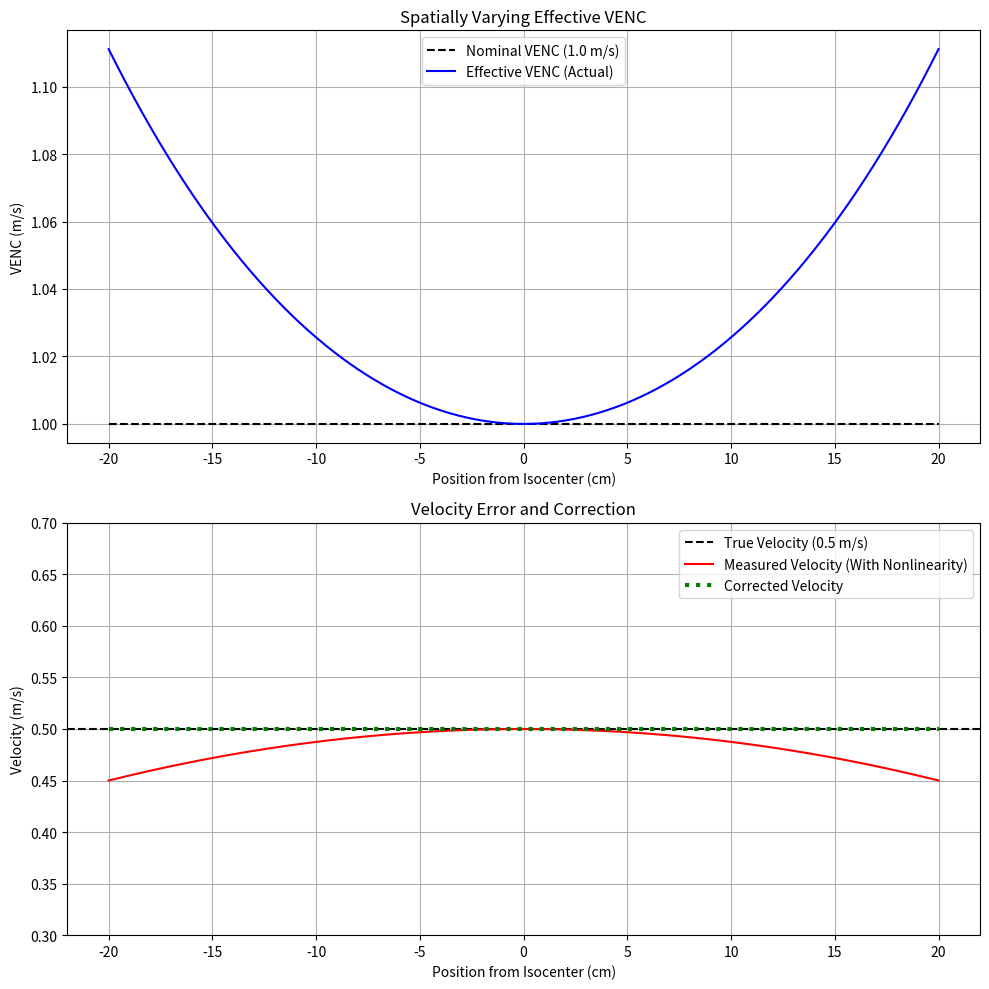

Here is the Python script that generated this plot:
import numpy as np
import matplotlib.pyplot as plt

# ---------------------------------------------------------
# 1. Setup Parameters (Physically Reasonable for MRI)
# ---------------------------------------------------------
v_true = 0.5            # Constant true velocity (m/s)
venc_nominal = 1.0      # Set VENC on the scanner (m/s)
x = np.linspace(-0.2, 0.2, 500)  # 40cm Field of View (-20cm to +20cm)

# Proposing a physically reasonable model: 
# Most gradients weaken (roll-off) at the edges.
# alpha = -0.1 means a 10% drop in strength at the edge of the FOV.
alpha = -0.1 
L = 0.2  # Characteristic length (m)

# ---------------------------------------------------------
# 2. Gradient Nonlinearity Model
# ---------------------------------------------------------
# g_error represents the deviation factor G_actual / G_nominal
g_error = 1 + alpha * (x / L)**2 

# ---------------------------------------------------------
# 3. Simulation: The Effect on VENC and Velocity
# ---------------------------------------------------------
# Effective VENC: If gradient is weak, VENC effectively increases 
# (it takes more velocity to reach a 180-degree phase shift)
venc_effective = venc_nominal / g_error

# Step A: Calculate the actual Phase (phi) the scanner receives
# phi = (v_true / venc_effective) * pi
phase_actual = (v_true / venc_effective) * np.pi

# Step B: The scanner "thinks" the gradient is perfect (nominal)
# It calculates velocity using: v = (phase / pi) * venc_nominal
v_measured = (phase_actual / np.pi) * venc_nominal

# ---------------------------------------------------------
# 4. Bonus: Correction Strategy
# ---------------------------------------------------------
# If we have a calibration map of the nonlinearity (g_error),
# we can divide the measured velocity by the local error factor.
v_corrected = v_measured / g_error

# ---------------------------------------------------------
# 5. Visualization
# ---------------------------------------------------------
fig, ax = plt.subplots(2, 1, figsize=(10, 10))

# Subplot 1: Effective VENC vs Position
ax[0].plot(x * 100, [venc_nominal]*len(x), 'k--', label='Nominal VENC (1.0 m/s)')
ax[0].plot(x * 100, venc_effective, 'b', label='Effective VENC (Actual)')
ax[0].set_title("Spatially Varying Effective VENC")
ax[0].set_ylabel("VENC (m/s)")
ax[0].set_xlabel("Position from Isocenter (cm)")
ax[0].legend()
ax[0].grid(True)

# Subplot 2: Measured Velocity and Correction
ax[1].axhline(v_true, color='black', linestyle='--', label='True Velocity (0.5 m/s)')
ax[1].plot(x * 100, v_measured, 'r', label='Measured Velocity (With Nonlinearity)')
ax[1].plot(x * 100, v_corrected, 'g:', linewidth=3, label='Corrected Velocity')
ax[1].set_title("Velocity Error and Correction")
ax[1].set_ylabel("Velocity (m/s)")
ax[1].set_xlabel("Position from Isocenter (cm)")
ax[1].set_ylim(0.3, 0.7)
ax[1].legend()
ax[1].grid(True)

plt.tight_layout()
plt.show()

print(f"Max Error at edges: {np.abs(v_measured[0] - v_true):.4f} m/s")